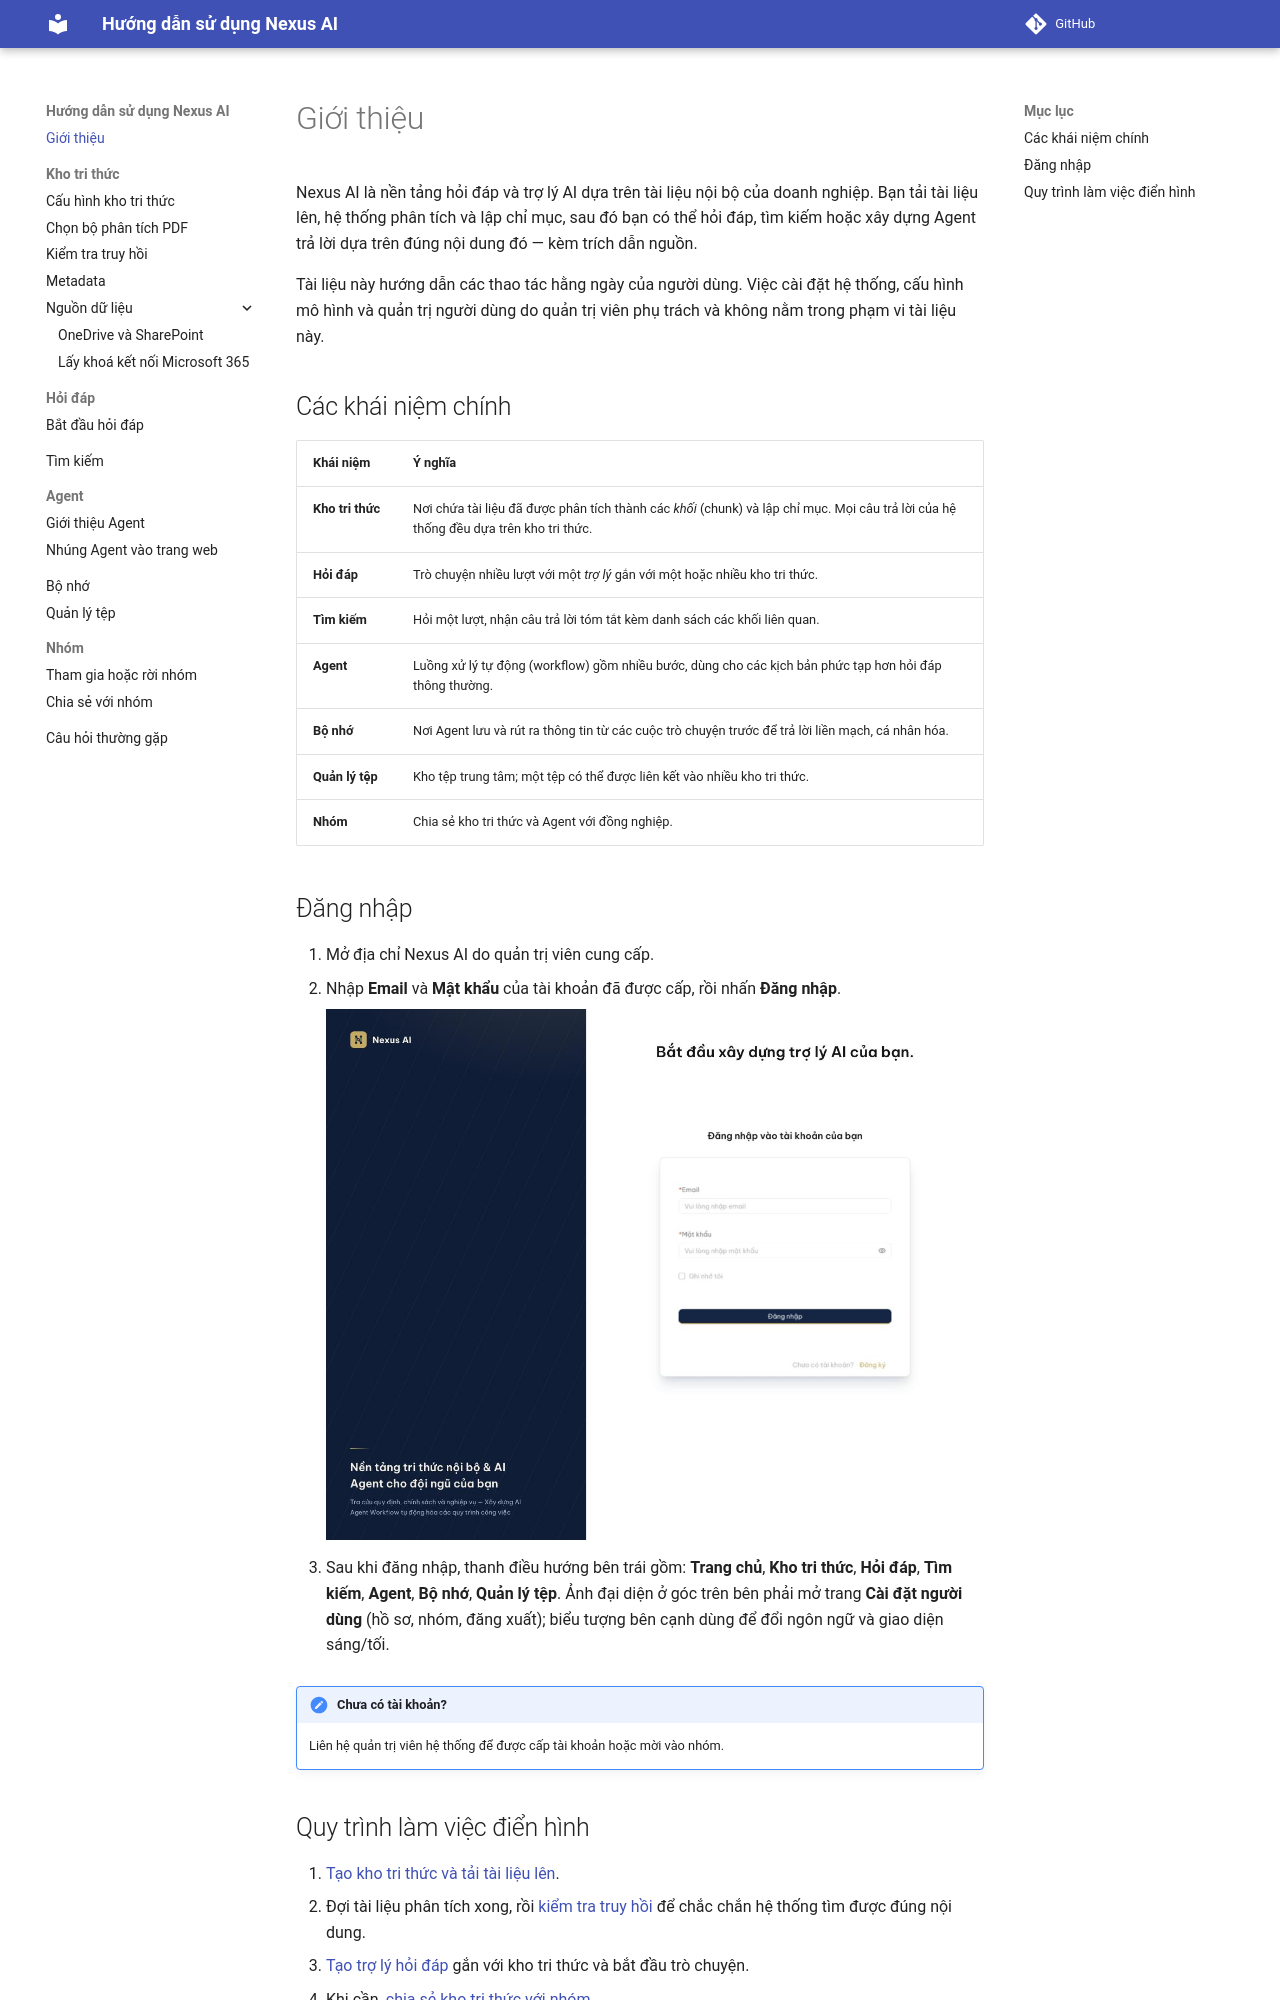

repository: dale-lee/nexus-ai-docs · page: index.html · generator: mkdocs

# Giới thiệu

Nexus AI là nền tảng hỏi đáp và trợ lý AI dựa trên tài liệu nội bộ của doanh nghiệp. Bạn tải tài liệu lên, hệ thống phân tích và lập chỉ mục, sau đó bạn có thể hỏi đáp, tìm kiếm hoặc xây dựng Agent trả lời dựa trên đúng nội dung đó — kèm trích dẫn nguồn.

Tài liệu này hướng dẫn các thao tác hằng ngày của người dùng. Việc cài đặt hệ thống, cấu hình mô hình và quản trị người dùng do quản trị viên phụ trách và không nằm trong phạm vi tài liệu này.

## Các khái niệm chính

| Khái niệm | Ý nghĩa |
|-----------|---------|
| **Kho tri thức** | Nơi chứa tài liệu đã được phân tích thành các *khối* (chunk) và lập chỉ mục. Mọi câu trả lời của hệ thống đều dựa trên kho tri thức. |
| **Hỏi đáp** | Trò chuyện nhiều lượt với một *trợ lý* gắn với một hoặc nhiều kho tri thức. |
| **Tìm kiếm** | Hỏi một lượt, nhận câu trả lời tóm tắt kèm danh sách các khối liên quan. |
| **Agent** | Luồng xử lý tự động (workflow) gồm nhiều bước, dùng cho các kịch bản phức tạp hơn hỏi đáp thông thường. |
| **Bộ nhớ** | Nơi Agent lưu và rút ra thông tin từ các cuộc trò chuyện trước để trả lời liền mạch, cá nhân hóa. |
| **Quản lý tệp** | Kho tệp trung tâm; một tệp có thể được liên kết vào nhiều kho tri thức. |
| **Nhóm** | Chia sẻ kho tri thức và Agent với đồng nghiệp. |

## Đăng nhập

1. Mở địa chỉ Nexus AI do quản trị viên cung cấp.
2. Nhập **Email** và **Mật khẩu** của tài khoản đã được cấp, rồi nhấn **Đăng nhập**.

    ![Màn hình đăng nhập](img/gioi-thieu/01-dang-nhap.jpg)

3. Sau khi đăng nhập, thanh điều hướng bên trái gồm: **Trang chủ**, **Kho tri thức**, **Hỏi đáp**, **Tìm kiếm**, **Agent**, **Bộ nhớ**, **Quản lý tệp**. Ảnh đại diện ở góc trên bên phải mở trang **Cài đặt người dùng** (hồ sơ, nhóm, đăng xuất); biểu tượng bên cạnh dùng để đổi ngôn ngữ và giao diện sáng/tối.

!!! note "Chưa có tài khoản?"
    Liên hệ quản trị viên hệ thống để được cấp tài khoản hoặc mời vào nhóm.
